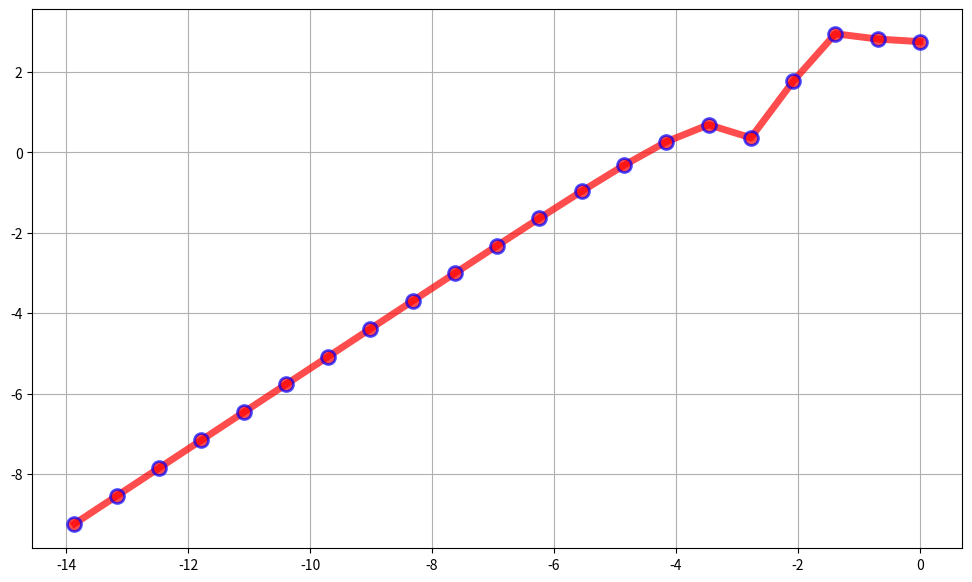

Write the Python code that produced this figure.
import matplotlib.pyplot as plt
import numpy as np
from sympy import *

INPUT_POINT = 10

#=============================================================================

def sinXsquare(x):
    return np.sin(x ** 2)

def sinXsquareDiff(x):
    return 2 * x * np.cos(x ** 2)

#=============================================================================

def absoluteErrorCalculation(function, method, point, h, derivative):
    print(method(function, point, h))
    print(derivative(point))
    print(h)
    return np.abs(method(function, point, h) - derivative(point))

def firstMethod(function, point, h):
    return (function(point + h) - function(point)) / (h)

#=============================================================================

errors = np.array([absoluteErrorCalculation(sinXsquare, firstMethod, INPUT_POINT, 2 ** (1 - i), sinXsquareDiff) for i in range(1, 22)])
h = np.array([2 ** (1 - i) for i in range(1, 22)])

plt.figure(figsize=(12, 7))
plt.plot(np.log(h), np.log(errors), 'o-r', alpha=0.7, label="first", lw=5, mec='b', mew=2, ms=10)
plt.grid(True)
plt.show()
